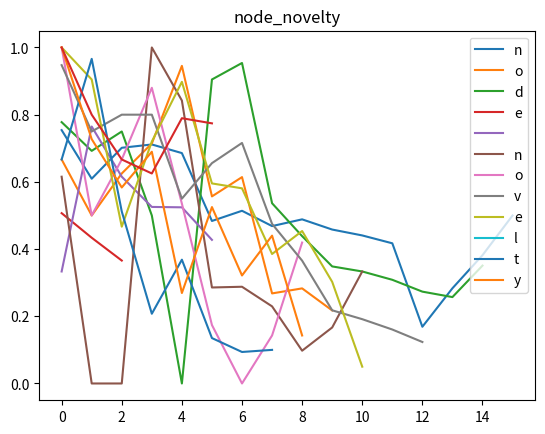
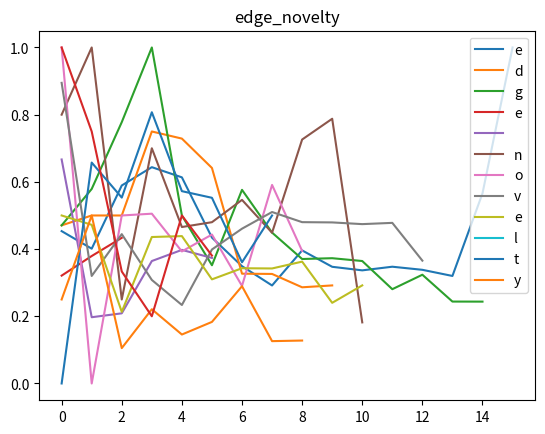
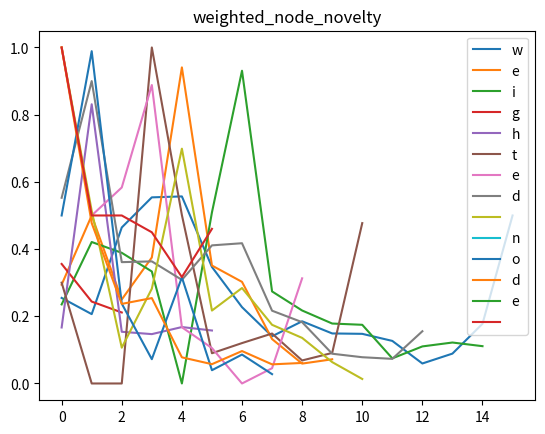
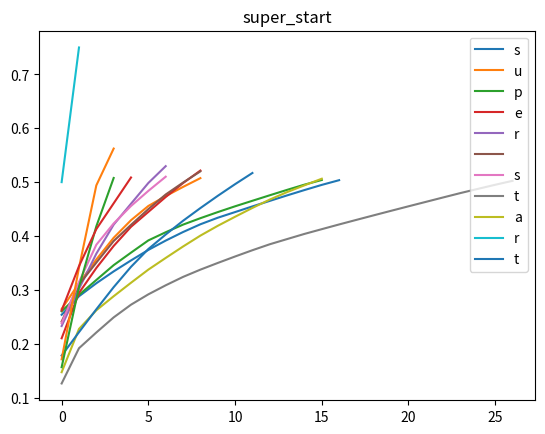

Write Python code to recreate these figures, in order.
from matplotlib.backends.backend_pdf import PdfPages
import matplotlib.pyplot as plt

res = [
    {
    "node_novelty": [0.7540983606557377, 0.609375, 0.7014925373134329, 0.711340206185567, 0.6857142857142857, 0.48366013071895425, 0.5139664804469274, 0.46842105263157896, 0.48847926267281105, 0.458128078817734, 0.4405940594059406, 0.4171779141104294, 0.16883116883116883, 0.2833333333333333, 0.38181818181818183, 0.5], 
    "edge_novelty": [0.453416149068323, 0.4011627906976744, 0.5892857142857143, 0.6437908496732027, 0.6134615384615385, 0.43413978494623656, 0.3491329479768786, 0.29170383586083853, 0.39600470035252644, 0.34725274725274724, 0.33668341708542715, 0.34749620637329287, 0.3382899628252788, 0.32, 0.5657894736842105, 1.0], 
    "weighted_node_novelty": [0.2546583850931677, 0.2063953488372093, 0.4642857142857143, 0.553921568627451, 0.5567307692307693, 0.3467741935483871, 0.22716763005780347, 0.14049955396966993, 0.18507638072855465, 0.1489010989010989, 0.14773869346733667, 0.1267071320182094, 0.05947955390334572, 0.08888888888888889, 0.17763157894736842, 0.5], 
    "super_start": [0.2537552327013051, 0.28810637773947306, 0.31223836493474516, 0.3342772716079783, 0.35465402610194535, 0.3741689239103669, 0.3914676188131002, 0.40735040630386604, 0.4217557251908397, 0.4338832799803004, 0.44441024378231964, 0.4549372075843388, 0.46515636542723465, 0.4753755232701305, 0.48528687515390295, 0.4948904210785521, 0.5036321103176558]
    }, 
    {
    "node_novelty": [0.6666666666666666, 0.5, 0.625, 0.7142857142857143, 0.9452054794520548, 0.5568181818181818, 0.6141732283464567, 0.26804123711340205, 0.2830188679245283, 0.21739130434782608], 
    "edge_novelty": [0.47058823529411764, 0.5, 0.5, 0.75, 0.7288135593220338, 0.6414141414141414, 0.32674772036474165, 0.32599118942731276, 0.2862595419847328, 0.2918287937743191], 
    "weighted_node_novelty": [0.29411764705882354, 0.5, 0.25, 0.375, 0.940677966101695, 0.351010101010101, 0.30243161094224924, 0.13215859030837004, 0.05916030534351145, 0.07198443579766536], 
    "super_start": [0.26445872466633713, 0.3121601581809194, 0.356401384083045, 0.3966880869995057, 0.42931290163124075, 0.45575877409787446, 0.4740484429065744, 0.49110232328225406, 0.5074147305981216]
    }, 
    {
    "node_novelty": [0.7777777777777778, 0.6923076923076923, 0.75, 0.5, 0.0, 0.9047619047619048, 0.9538461538461539, 0.5364238410596026, 0.4385026737967914, 0.34838709677419355, 0.3333333333333333, 0.30857142857142855, 0.2733333333333333, 0.2571428571428571, 0.35074626865671643], 
    "edge_novelty": [0.47058823529411764, 0.5789473684210527, 0.7777777777777778, 1.0, 0.5, 0.35185185185185186, 0.576271186440678, 0.4489795918367347, 0.37045203969129, 0.3728395061728395, 0.3644388398486759, 0.2806171648987464, 0.32365747460087085, 0.24379562043795622, 0.24360699865410498], 
    "weighted_node_novelty": [0.23529411764705882, 0.42105263157894735, 0.3888888888888889, 0.3333333333333333, 0.0, 0.5092592592592593, 0.9307909604519774, 0.2739403453689168, 0.21719955898566704, 0.17839506172839506, 0.1746532156368222, 0.07473481195756991, 0.11030478955007257, 0.12189781021897811, 0.11103633916554509], 
    "super_start": [0.260270979020979, 0.2906468531468531, 0.31832750582750585, 0.34586247086247085, 0.36909965034965037, 0.3918269230769231, 0.4069784382284382, 0.42111013986013984, 0.4330565268065268, 0.44434731934731936, 0.4551282051282051, 0.46539918414918413, 0.47559731934731936, 0.4856497668997669, 0.49533799533799533, 0.5040064102564102]
    }, 
    {
    "node_novelty": [0.5068493150684932, 0.43373493975903615, 0.36585365853658536], 
    "edge_novelty": [0.3210412147505423, 0.3793103448275862, 0.4335154826958106], 
    "weighted_node_novelty": [0.3557483731019523, 0.24373040752351097, 0.21129326047358835], 
    "super_start": [0.2100818833162743, 0.29426816786079835, 0.3405834186284544, 0.381525076765609, 0.417093142272262, 0.44472876151484136, 0.47236438075742065, 0.4982088024564995, 0.5214943705220061]
    }, 
    {
    "node_novelty": [0.3333333333333333, 0.7647058823529411, 0.6153846153846154, 0.5254237288135594, 0.5242718446601942, 0.4274193548387097], 
    "edge_novelty": [0.6666666666666666, 0.19718309859154928, 0.2087912087912088, 0.3644067796610169, 0.39759036144578314, 0.37365010799136067], 
    "weighted_node_novelty": [0.16666666666666666, 0.8309859154929577, 0.15384615384615385, 0.14689265536723164, 0.16792168674698796, 0.15766738660907129], 
    "super_start": [0.2328362845604225, 0.30180180180180183, 0.36719478098788444, 0.42109350730040385, 0.4599254426840634, 0.4984467225846536, 0.5296675986331159]
    }, 
    {
    "node_novelty": [0.6153846153846154, 0.0, 0.0, 1.0, 0.8421052631578947, 0.2857142857142857, 0.2878787878787879, 0.22950819672131148, 0.0975609756097561, 0.16666666666666666, 0.3333333333333333], 
    "edge_novelty": [0.8, 1.0, 0.25, 0.7, 0.46564885496183206, 0.48, 0.546448087431694, 0.4486486486486487, 0.726027397260274, 0.7878787878787878, 0.18181818181818182], 
    "weighted_node_novelty": [0.3, 0.0, 0.0, 1.0, 0.5012722646310432, 0.09, 0.12021857923497267, 0.14864864864864866, 0.0684931506849315, 0.09090909090909091, 0.4772727272727273], 
    "super_start": [0.24123539232053423, 0.3096828046744574, 0.35058430717863104, 0.39065108514190316, 0.42070116861435725, 0.44991652754590983, 0.47704507512520866, 0.4991652754590985, 0.5200333889816361]
    }, 
    {
    "node_novelty": [1.0, 0.5, 0.6666666666666666, 0.88, 0.5352112676056338, 0.17391304347826086, 0.0, 0.14285714285714285, 0.41935483870967744], 
    "edge_novelty": [1.0, 0.0, 0.5, 0.5053191489361702, 0.39299610894941633, 0.44324324324324327, 0.2903225806451613, 0.5909090909090909, 0.3945578231292517], 
    "weighted_node_novelty": [1.0, 0.5, 0.5833333333333334, 0.8882978723404256, 0.16731517509727625, 0.10540540540540541, 0.0, 0.045454545454545456, 0.3129251700680272], 
    "super_start": [0.2381578947368421, 0.3144736842105263, 0.38377192982456143, 0.4232456140350877, 0.4557017543859649, 0.4837719298245614, 0.5100877192982456]
    }, 
    {
    "node_novelty": [0.9473684210526315, 0.75, 0.8, 0.8, 0.55, 0.6557377049180327, 0.7158671586715867, 0.475, 0.36551724137931035, 0.21777777777777776, 0.19135802469135801, 0.16058394160583941, 0.12345679012345678], 
    "edge_novelty": [0.8947368421052632, 0.32, 0.4444444444444444, 0.3081395348837209, 0.23357664233576642, 0.3987730061349693, 0.46068308181096107, 0.5102790014684288, 0.48012718600953896, 0.4793608521970706, 0.4742647058823529, 0.4780058651026393, 0.36554621848739494], 
    "weighted_node_novelty": [0.5526315789473685, 0.9, 0.3611111111111111, 0.3633720930232558, 0.3083941605839416, 0.4110429447852761, 0.41739475774424145, 0.21659324522760645, 0.18243243243243243, 0.08854860186418109, 0.078125, 0.07331378299120235, 0.15546218487394958], 
    "super_start": [0.12618694362017804, 0.19161721068249257, 0.22084569732937687, 0.2488872403560831, 0.27247774480712167, 0.2916913946587537, 0.30845697329376853, 0.32403560830860534, 0.3375370919881306, 0.34992581602373884, 0.36194362017804155, 0.3735905044510386, 0.3846439169139466, 0.3942878338278932, 0.40385756676557866, 0.4126854599406528, 0.4214391691394659, 0.42997032640949556, 0.4384272997032641, 0.4468100890207715, 0.4551186943620178, 0.46335311572700294, 0.47158753709198814, 0.47974777448071215, 0.4874629080118694, 0.49510385756676556, 0.5024480712166172]
    }, 
    {
    "node_novelty": [1.0, 0.9047619047619048, 0.4666666666666667, 0.72, 0.8977272727272727, 0.5954198473282443, 0.5808080808080808, 0.3853211009174312, 0.4537037037037037, 0.3024390243902439, 0.05], 
    "edge_novelty": [0.5, 0.4722222222222222, 0.21311475409836064, 0.4358974358974359, 0.43859649122807015, 0.3098901098901099, 0.34297520661157027, 0.3423165137614679, 0.3626666666666667, 0.24006359300476948, 0.291970802919708], 
    "weighted_node_novelty": [1.0, 0.5138888888888888, 0.10655737704918032, 0.28205128205128205, 0.6988304093567251, 0.21703296703296704, 0.2840909090909091, 0.174598623853211, 0.13566666666666666, 0.06359300476947535, 0.01338199513381995],                                                                                                                                                                                                                                                                                                                                                                                                                                                                                                                                                                                                                                                                                                                                                                                                                                                                                                                                                                                                                                                                                                                                                                                                                                                                                                                                                                                                                                                                                                                                                                                                                                                                                                                                                                                                                                                                                                                                                                                                                                                                                                                                                                                                                                                                                                                                                                                                                                                                                                                                                                                                                                                                                                                                                                                                                                                                                                                                                                                                                                                                                                                                                                                                                                                                                                                                                                                                                                                                                                                                                                                                                                                                                                                                                                                                                                                                                                                                                                                                                                                                                                                                                                                                                                                                                                                                                                                                                                                                                                                                                                                                                                                                                                                                                                                                                                                                                                                                                                                                                                                                                                                                                                                                                                                                                                                                                                                                                                                                                                                                                                                                                                                                                                                                                                                                                                                                                                                                                                                                                                                                                                                                                                                                                                                                                                                                                                                                                                                                                                                                                                                                                                                                                                                                                                                                                                                                                                                                                                                                                                                                                                                                                                                                                                                                                                                                             
    "super_start": [0.14714566929133857, 0.22741688538932633, 0.26202974628171477, 0.288167104111986, 0.3132108486439195, 0.3375984251968504, 0.359251968503937, 0.3804680664916885, 0.4006999125109361, 0.4188538932633421, 0.4356955380577428, 0.4520997375328084, 0.4676290463692038, 0.4815179352580927, 0.4940944881889764, 0.5063429571303587]}, 
    {
    "node_novelty": [], 
    "edge_novelty": [], 
    "weighted_node_novelty": [], 
    "super_start": [0.5, 0.75]
    }, 
    {
    "node_novelty": [0.6666666666666666, 0.9661016949152542, 0.5119047619047619, 0.20754716981132076, 0.3684210526315789, 0.13513513513513514, 0.09375, 0.1], 
    "edge_novelty": [0.0, 0.6574585635359116, 0.5532467532467532, 0.8072289156626506, 0.5723684210526315, 0.5526315789473685, 0.36065573770491804, 0.5], 
    "weighted_node_novelty": [0.5, 0.988950276243094, 0.23766233766233766, 0.07228915662650602, 0.3157894736842105, 0.039473684210526314, 0.0860655737704918, 0.027777777777777776], 
    "super_start": [0.17799811142587346, 0.2214353163361662, 0.26392823418319167, 0.3050047214353163, 0.34277620396600567, 0.37582625118035884, 0.40273843248347496, 0.42823418319169027, 0.4518413597733711, 0.4745042492917847, 0.4962228517469311, 0.5169971671388102]
    }, 
    {
    "node_novelty": [1.0, 0.7272727272727273, 0.5833333333333334, 0.6896551724137931, 0.2692307692307692, 0.525, 0.32142857142857145, 0.44, 0.14285714285714285], 
    "edge_novelty": [0.25, 0.5, 0.10526315789473684, 0.22099447513812154, 0.1456953642384106, 0.18322981366459629, 0.2894736842105263, 0.12601626016260162, 0.12777777777777777], 
    "weighted_node_novelty": [1.0, 0.4772727272727273, 0.23684210526315788, 0.2541436464088398, 0.07781456953642384, 0.05745341614906832, 0.09649122807017543, 0.056910569105691054, 0.06111111111111111], 
    "super_start": [0.17098133654425046, 0.34105960264900664, 0.49397953040337145, 0.5623118603251054]
    },
    {
    "node_novelty": [0.56], 
    "edge_novelty": [0.47297297297297297], 
    "weighted_node_novelty": [0.2635135135135135], 
    "super_start": [0.1564102564102564, 0.30512820512820515, 0.41794871794871796, 0.5076923076923077]
    }, 
    {

    "node_novelty": [1.0, 0.8, 0.6666666666666666, 0.625, 0.7894736842105263, 0.7741935483870968], 
    "edge_novelty": [1.0, 0.75, 0.3333333333333333, 0.2, 0.5, 0.3805309734513274], 
    "weighted_node_novelty": [1.0, 0.5, 0.5, 0.45, 0.31666666666666665, 0.46017699115044247], 
    "super_start": [0.2616707616707617, 0.343980343980344, 0.41277641277641275, 0.4606879606879607, 0.5085995085995086]
    }
]


attributes = ["node_novelty",
"edge_novelty",
"weighted_node_novelty",
"super_start"]

with PdfPages("output.pdf") as pdf:
    # page per metrics

    for a in attributes:
        
        for data in res:
            plt.plot(data[a])
            # lg = data['files'][idx] + ' '+ key
            # print(lg)
            plt.legend(' '.join(a.split('_')))
            
        plt.title(a)
        pdf.savefig()
        plt.close()
